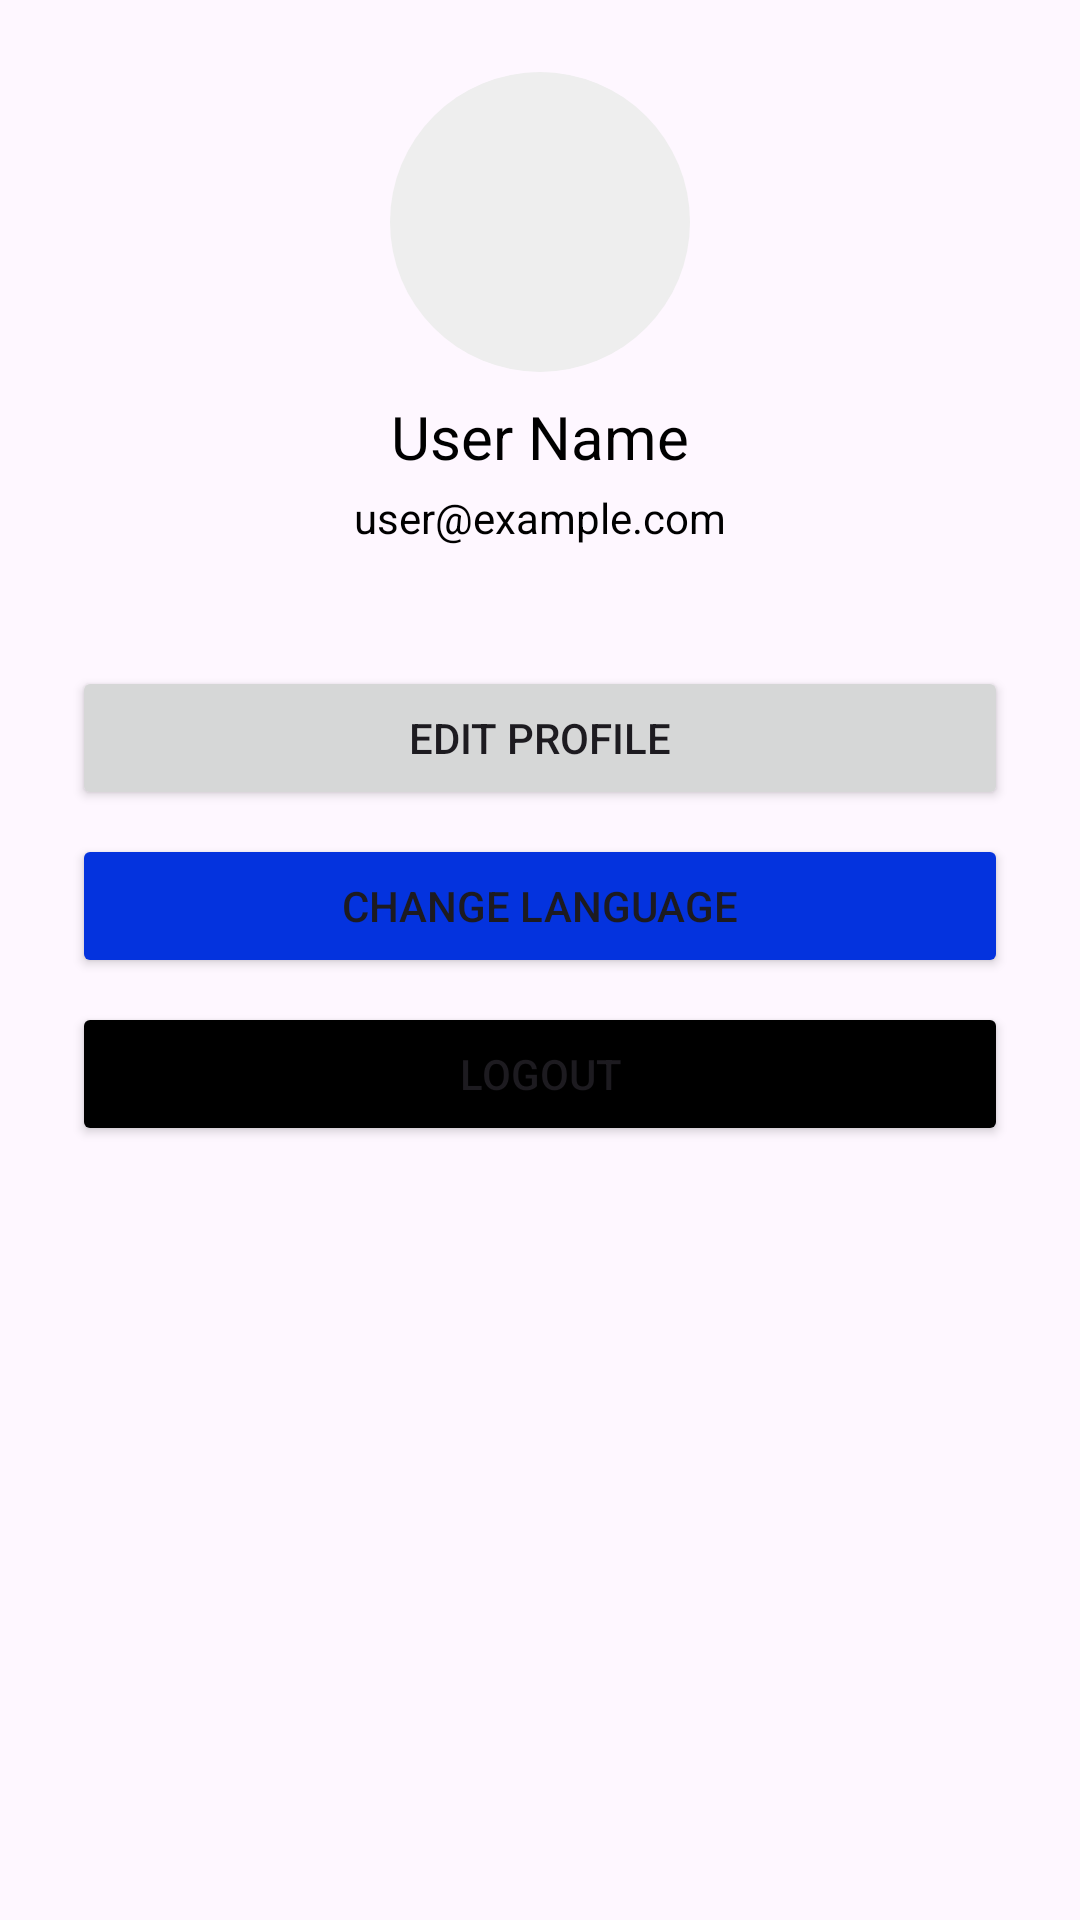

Here is an Android app screen rendered from its layout file. Give the layout XML and the strings, colors and styles it references.
<!-- AndroidManifest.xml: application theme Theme.Menu_FineDining -->
<!-- res/layout/fragment_profile.xml -->
<?xml version="1.0" encoding="utf-8"?>
<ScrollView xmlns:android="http://schemas.android.com/apk/res/android"
    android:layout_width="match_parent"
    android:layout_height="match_parent"
    android:fillViewport="true">

    <LinearLayout
        android:layout_width="match_parent"
        android:layout_height="wrap_content"
        android:orientation="vertical"
        android:padding="24dp">

        <LinearLayout
            android:layout_width="match_parent"
            android:layout_height="wrap_content"
            android:orientation="vertical"
            android:gravity="center_horizontal"
            android:layout_marginBottom="24dp">

            <ImageView
                android:layout_width="100dp"
                android:layout_height="100dp"
                android:src="@drawable/ic_people"
                android:background="@drawable/circle_background"/>

            <TextView
                android:id="@+id/profile_name"
                android:layout_width="wrap_content"
                android:layout_height="wrap_content"
                android:text="User Name"
                android:textSize="20sp"
                android:textColor="@color/black"
                android:layout_marginTop="8dp"/>

            <TextView
                android:id="@+id/profile_email"
                android:layout_width="wrap_content"
                android:layout_height="wrap_content"
                android:text="user@example.com"
                android:textColor="@color/black"
                android:layout_marginTop="4dp"/>
        </LinearLayout>

        <Button
            android:id="@+id/btn_edit_profile"
            android:layout_width="match_parent"
            android:layout_height="wrap_content"
            android:text="@string/edit_profile"
            android:layout_marginTop="16dp"/>

        <Button
            android:id="@+id/btn_change_language"
            android:layout_width="match_parent"
            android:layout_height="wrap_content"
            android:text="@string/change_language"
            android:layout_marginTop="8dp"
            android:backgroundTint="@color/blue"/>

        <Button
            android:id="@+id/btn_logout"
            android:layout_width="match_parent"
            android:layout_height="wrap_content"
            android:text="@string/logout"
            android:layout_marginTop="8dp"
            android:backgroundTint="@color/black"/>

    </LinearLayout>
</ScrollView>
<!-- resources referenced by this layout -->
<resources>
  <color name="black">#FF000000</color>
  <color name="blue">#0433DE</color>
  <!-- drawable circle_background (drawable) -->
  <?xml version="1.0" encoding="utf-8"?>
  <shape xmlns:android="http://schemas.android.com/apk/res/android"
      android:shape="oval">
      <solid android:color="#EEEEEE"/>
      <size
          android:width="100dp"
          android:height="100dp"/>
  </shape>
  <string name="change_language">Change Language</string>
  <string name="edit_profile">Edit Profile</string>
  <string name="logout">Logout</string>
  <style name="Theme.Menu_FineDining" parent="Base.Theme.Menu_FineDining" />
  <style name="Base.Theme.Menu_FineDining" parent="Theme.Material3.DayNight.NoActionBar">
          
          
  
          <item name="android:statusBarColor">@android:color/black</item>
          
          <item name="android:windowLightStatusBar">false</item>
      </style>
</resources>
